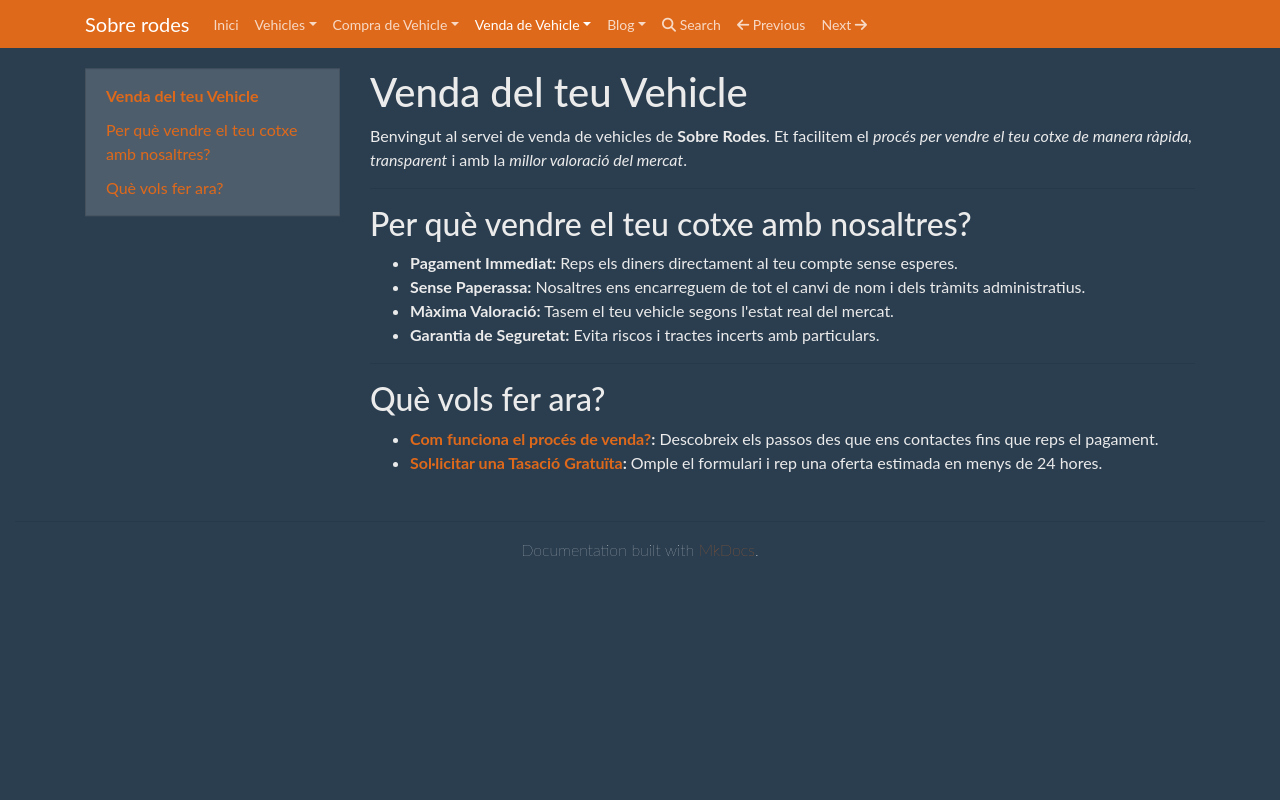

repository: laiaknt/web-estatica-Joan-Laia · page: venda_vehicle/index.html · generator: mkdocs

# Venda del teu Vehicle

Benvingut al servei de venda de vehicles de **Sobre Rodes**. Et facilitem el _procés per vendre el teu cotxe de manera ràpida, transparent_ i amb la _millor valoració del mercat_.

---

## Per què vendre el teu cotxe amb nosaltres?

* **Pagament Immediat:** Reps els diners directament al teu compte sense esperes.
* **Sense Paperassa:** Nosaltres ens encarreguem de tot el canvi de nom i dels tràmits administratius.
* **Màxima Valoració:** Tasem el teu vehicle segons l'estat real del mercat.
* **Garantia de Seguretat:** Evita riscos i tractes incerts amb particulars.

---

## Què vols fer ara?

* **[Com funciona el procés de venda?](com_vendre.md):** Descobreix els passos des que ens contactes fins que reps el pagament.
* **[Sol·licitar una Tasació Gratuïta](tasacio.md):** Omple el formulari i rep una oferta estimada en menys de 24 hores.
